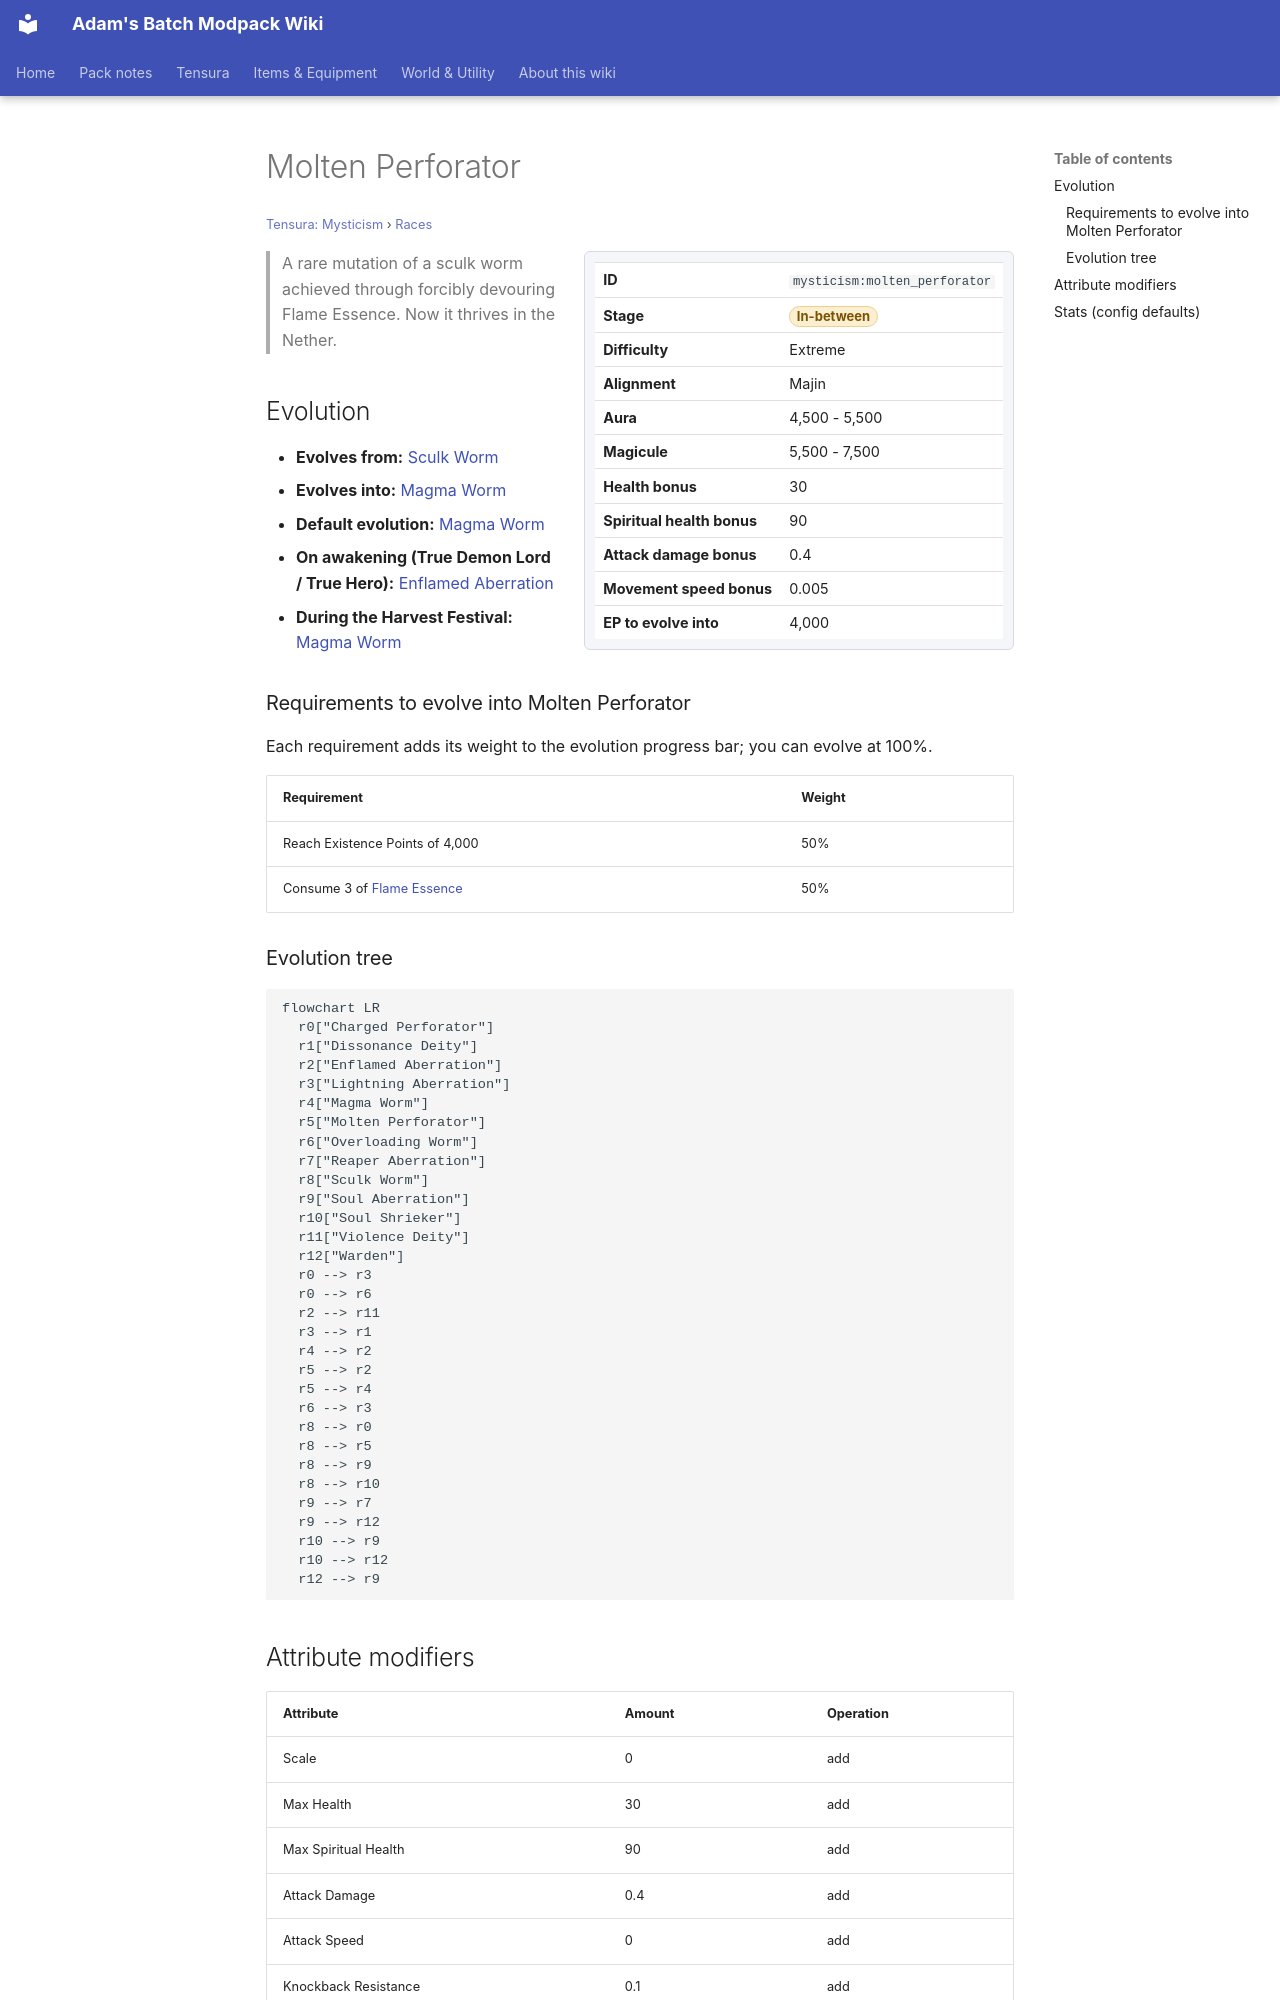

repository: Proteus-Nell/Adams-Batch-MC-Modpack-Wiki · page: tensura-mysticism/races/molten-perforator/index.html · generator: mkdocs

# Molten Perforator

<small>[Tensura: Mysticism](../index.md) &rsaquo; [Races](index.md)</small>

<div class="infobox" markdown>

| | |
|---|---|
| **ID** | `mysticism:molten_perforator` |
| **Stage** | <span class="stage stage-in-between">In-between</span> |
| **Difficulty** | Extreme |
| **Alignment** | Majin |
| **Aura** | 4,500 - 5,500 |
| **Magicule** | 5,500 - 7,500 |
| **Health bonus** | 30 |
| **Spiritual health bonus** | 90 |
| **Attack damage bonus** | 0.4 |
| **Movement speed bonus** | 0.005 |
| **EP to evolve into** | 4,000 |

</div>

> A rare mutation of a sculk worm achieved through forcibly devouring Flame Essence. Now it thrives in the Nether.

## Evolution

- **Evolves from:** [Sculk Worm](sculk-worm.md)
- **Evolves into:** [Magma Worm](magma-worm.md)
- **Default evolution:** [Magma Worm](magma-worm.md)
- **On awakening (True Demon Lord / True Hero):** [Enflamed Aberration](enflamed-aberration.md)
- **During the Harvest Festival:** [Magma Worm](magma-worm.md)

### Requirements to evolve into Molten Perforator

Each requirement adds its weight to the evolution progress bar; you can evolve at 100%.

| Requirement | Weight |
|---|---|
| Reach Existence Points of 4,000 | 50% |
| Consume 3 of [Flame Essence](../items/materials/flame-essence.md) | 50% |

### Evolution tree

```mermaid
flowchart LR
  r0["Charged Perforator"]
  r1["Dissonance Deity"]
  r2["Enflamed Aberration"]
  r3["Lightning Aberration"]
  r4["Magma Worm"]
  r5["Molten Perforator"]
  r6["Overloading Worm"]
  r7["Reaper Aberration"]
  r8["Sculk Worm"]
  r9["Soul Aberration"]
  r10["Soul Shrieker"]
  r11["Violence Deity"]
  r12["Warden"]
  r0 --> r3
  r0 --> r6
  r2 --> r11
  r3 --> r1
  r4 --> r2
  r5 --> r2
  r5 --> r4
  r6 --> r3
  r8 --> r0
  r8 --> r5
  r8 --> r9
  r8 --> r10
  r9 --> r7
  r9 --> r12
  r10 --> r9
  r10 --> r12
  r12 --> r9
```
